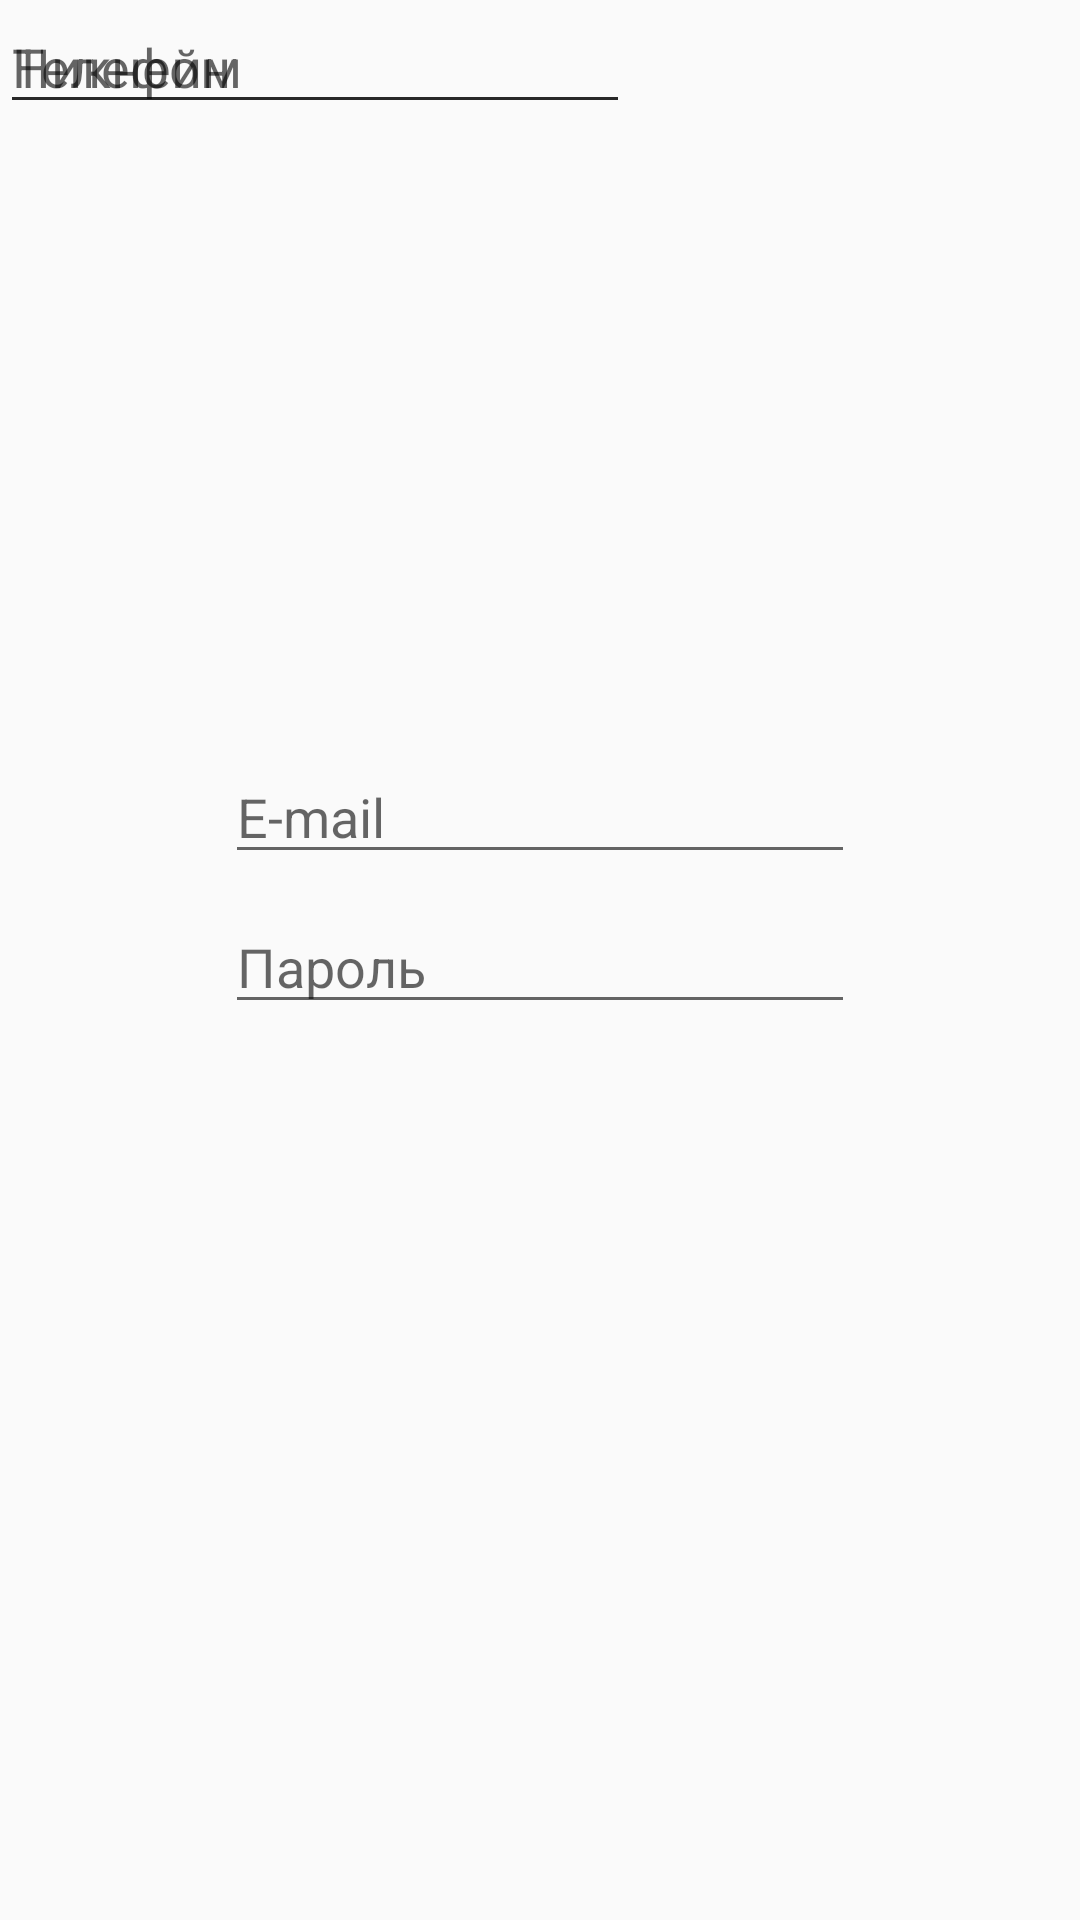

The Android layout XML behind this screen, and the referenced resources:
<!-- AndroidManifest.xml: application theme AppTheme -->
<!-- res/layout/registration.xml -->
<?xml version="1.0" encoding="utf-8"?>
<androidx.constraintlayout.widget.ConstraintLayout
    xmlns:android="http://schemas.android.com/apk/res/android"
    xmlns:app="http://schemas.android.com/apk/res-auto"
    xmlns:tools="http://schemas.android.com/tools"
    android:layout_width="match_parent"
    android:layout_height="match_parent">

    <EditText
        android:id="@+id/name"
        android:layout_width="wrap_content"
        android:layout_height="wrap_content"
        android:ems="10"
        android:hint="Никнейм"
        android:inputType="textPersonName"
        tools:layout_editor_absoluteX="99dp"
        tools:layout_editor_absoluteY="145dp" />

    <EditText
        android:id="@+id/phone"
        android:layout_width="wrap_content"
        android:layout_height="wrap_content"
        android:ems="10"
        android:hint="Телефон"
        android:inputType="phone"
        tools:layout_editor_absoluteX="99dp"
        tools:layout_editor_absoluteY="198dp" />

    <Button
        android:id="@+id/enterBtn"

        style="@style/mPrimaryButton"

        android:layout_width="259dp"
        android:layout_height="61dp"
        android:layout_marginTop="750dp"
        android:shadowColor="#A8A8A8"
        android:shadowDx="0"
        android:shadowDy="0"
        android:shadowRadius="5"
        android:text="Зарегистрироваться"
        android:textSize="20sp"
        app:layout_constraintBottom_toTopOf="@+id/email"
        app:layout_constraintEnd_toEndOf="parent"
        app:layout_constraintStart_toStartOf="parent"
        app:layout_constraintTop_toTopOf="parent"
        app:layout_constraintVertical_bias="0.721" />

    <EditText
        android:id="@+id/password"
        android:layout_width="wrap_content"
        android:layout_height="wrap_content"
        android:layout_marginTop="300dp"
        android:ems="10"
        android:hint="Пароль"
        android:inputType="textPassword"
        app:layout_constraintEnd_toEndOf="parent"
        app:layout_constraintStart_toStartOf="parent"
        app:layout_constraintTop_toTopOf="parent" />

    <EditText
        android:id="@+id/email"
        android:layout_width="wrap_content"
        android:layout_height="wrap_content"
        android:layout_marginTop="250dp"
        android:ems="10"
        android:hint="E-mail"
        android:inputType="textEmailAddress"
        app:layout_constraintEnd_toEndOf="parent"
        app:layout_constraintStart_toStartOf="parent"
        app:layout_constraintTop_toTopOf="parent" />

</androidx.constraintlayout.widget.ConstraintLayout>
<!-- resources referenced by this layout -->
<resources>
  <style name="mPrimaryButton" parent="Widget.AppCompat.Button.Borderless">
          <item name="android:textColor">@color/colorPrimaryDark</item>
      </style>
  <style name="AppTheme" parent="Theme.AppCompat.Light.DarkActionBar">
          
          <item name="colorPrimary">@color/colorPrimary</item>
          <item name="colorPrimaryDark">@color/colorPrimaryDark</item>
          <item name="colorAccent">@color/colorAccent</item>
      </style>
  <color name="colorPrimaryDark">#532881</color>
  <color name="colorPrimary">#8942D6</color>
  <color name="colorAccent">#C0F400</color>
</resources>
